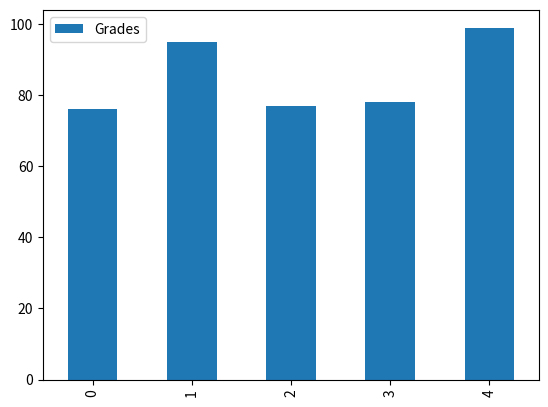
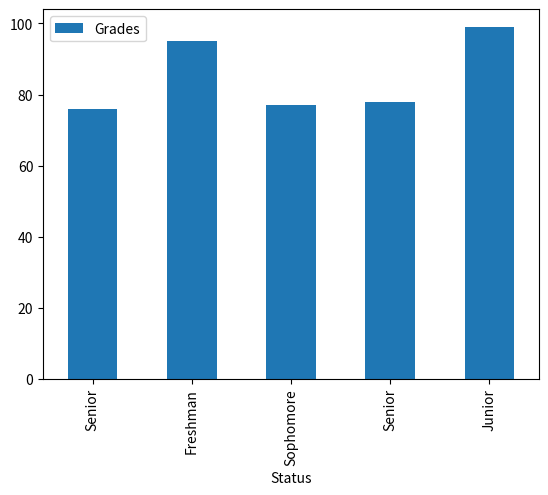

These charts were generated, in order, by the following Python code:
#!/usr/bin/env python
# coding: utf-8

# In[22]:


import matplotlib.pyplot as plt
import pandas as pd

names = ['Bob','Jessica','Mary','John','Mel']
status = ['Senior','Freshman','Sophomore','Senior','Junior']
grades = [76,95,77,78,99]
GradeList = zip(names,status,grades)
df = pd.DataFrame(data = GradeList, columns=['Names', 'Status', 'Grades'])

get_ipython().run_line_magic('matplotlib', 'inline')
df.plot(kind='bar')


# In[23]:


df2 = df.set_index(df['Status'])
df2.plot(kind="bar")


# In[ ]:




